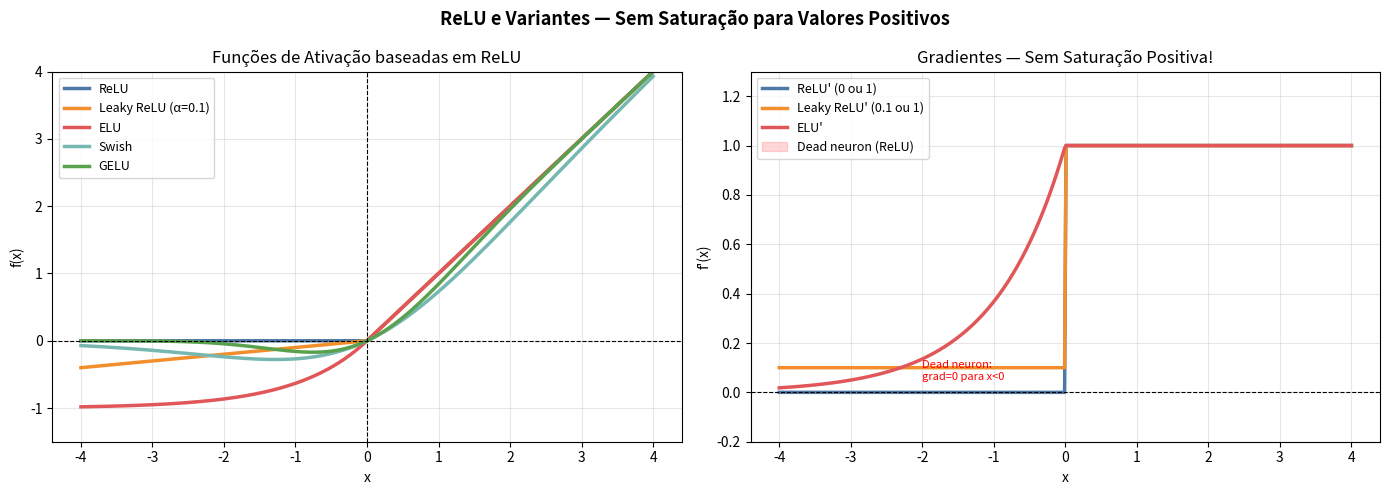

Generate this figure with matplotlib:
# GO1232-SemSaturaçãoPara
# Sem saturação para valores positivos:
# relu(x)  = max(0, x)  →  relu(-5) = 0  (gradiente=0, ok), relu(5) = 5 (gradiente=1, ótimo!)
import numpy as np
import matplotlib
import matplotlib.pyplot as plt

try:
    get_ipython().run_line_magic('matplotlib', 'inline')
except NameError:
    pass

x = np.linspace(-4, 4, 400)

# ─── Variantes de ReLU ───
relu        = np.maximum(0, x)           # f(x) = max(0,x)  — gradiente: 0 ou 1
leaky_relu  = np.where(x >= 0, x, 0.1 * x)  # f(x<0) = 0.1x   — evita dead neurons
# ELU: f(x<0) = α·(e^x - 1)  — saídas negativas com média zero → acelera convergência
elu         = np.where(x >= 0, x, 1.0 * (np.exp(x) - 1))
# Swish (Google, 2017): f(x) = x·σ(x)  — auto-gated, supera ReLU em redes profundas
# Diferenciável em todo ponto; levemente negativo para x próximo de -1
swish       = x * (1 / (1 + np.exp(-x)))
# GELU (Gaussian Error Linear Unit): f(x) = x·Φ(x) onde Φ é CDF da normal
# Approximação: 0.5·x·(1 + tanh(√(2/π)·(x + 0.044715·x³)))
# Usado no BERT, GPT e outros Transformers — suave e estocástico
gelu        = 0.5 * x * (1 + np.tanh(np.sqrt(2/np.pi) * (x + 0.044715 * x**3)))

# ─── Gradientes analíticos ───
# ReLU: gradiente=1 para x>0 (sem saturação!), =0 para x<0 (dead neuron problem)
relu_grad       = np.where(x >= 0, 1.0, 0.0)
# Leaky ReLU: gradiente=0.1 para x<0 → neurônios nunca morrem completamente
leaky_relu_grad = np.where(x >= 0, 1.0, 0.1)
# ELU: gradiente=e^x para x<0 → suave e sempre positivo
elu_grad        = np.where(x >= 0, 1.0, np.exp(np.minimum(x, 0)))

fig, axes = plt.subplots(1, 2, figsize=(14, 5))

# Ativações
colors = ['#4e79a7', '#f28e2b', '#e15759', '#76b7b2', '#59a14f']
for fn, name, c in zip([relu, leaky_relu, elu, swish, gelu],
                        ['ReLU', 'Leaky ReLU (α=0.1)', 'ELU', 'Swish', 'GELU'], colors):
    axes[0].plot(x, fn, linewidth=2.5, label=name, color=c)
axes[0].axhline(0, color='black', linewidth=0.8, linestyle='--')
axes[0].axvline(0, color='black', linewidth=0.8, linestyle='--')
axes[0].set_title('Funções de Ativação baseadas em ReLU', fontsize=12)
axes[0].set_xlabel('x')
axes[0].set_ylabel('f(x)')
axes[0].legend(fontsize=9)
axes[0].set_ylim(-1.5, 4)
axes[0].grid(True, alpha=0.3)

# Gradientes
for fn, name, c in zip([relu_grad, leaky_relu_grad, elu_grad],
                        ["ReLU' (0 ou 1)", "Leaky ReLU' (0.1 ou 1)", "ELU'"], colors[:3]):
    axes[1].plot(x, fn, linewidth=2.5, label=name, color=c)
axes[1].axhline(0, color='black', linewidth=0.8, linestyle='--')
axes[1].fill_between(x, relu_grad, where=(x < 0), alpha=0.15, color='red', label='Dead neuron (ReLU)')
axes[1].set_title('Gradientes — Sem Saturação Positiva!', fontsize=12)
axes[1].set_xlabel('x')
axes[1].set_ylabel("f'(x)")
axes[1].legend(fontsize=9)
axes[1].set_ylim(-0.2, 1.3)
axes[1].grid(True, alpha=0.3)
axes[1].annotate('Dead neuron:\ngrad=0 para x<0', xy=(-2, 0.05), fontsize=8, color='red')

plt.suptitle('ReLU e Variantes — Sem Saturação para Valores Positivos', fontsize=13, fontweight='bold')
plt.tight_layout()
plt.show()
